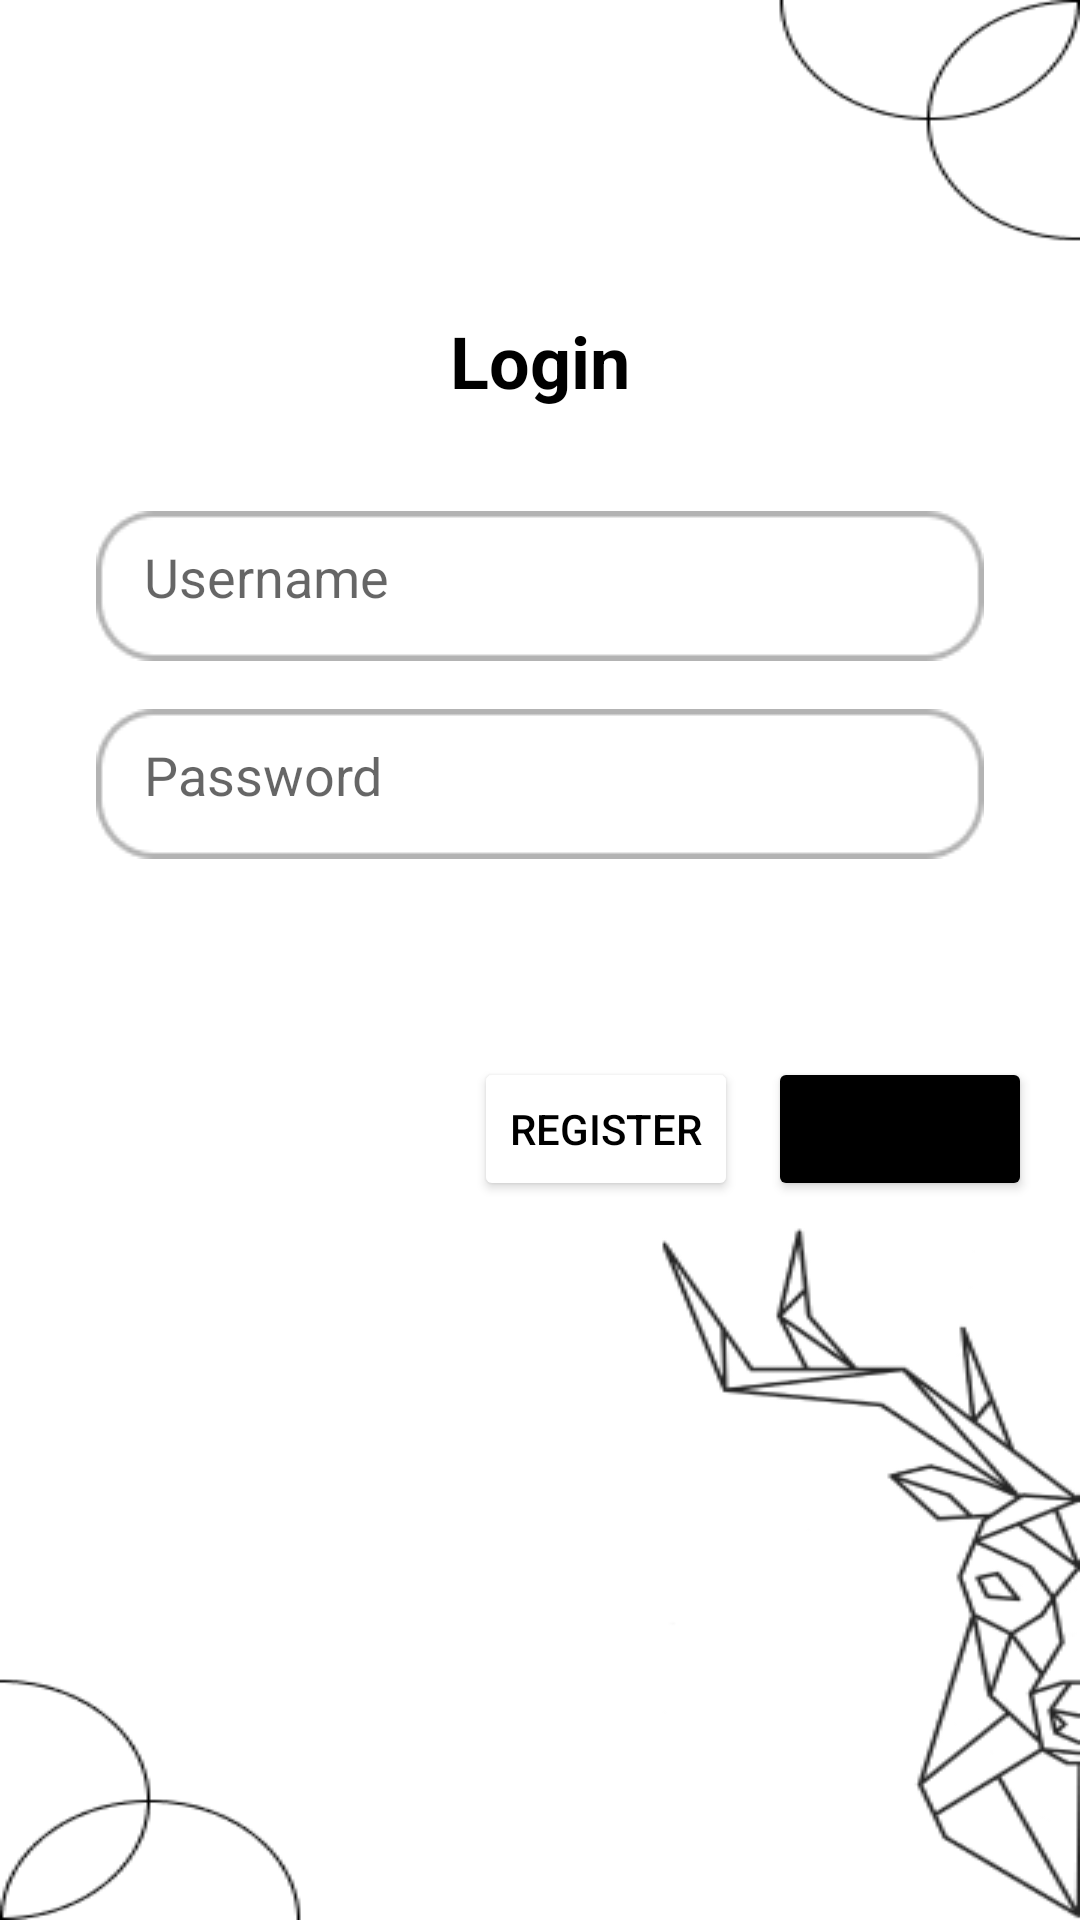

Layout XML and referenced resources for this Android screen:
<!-- AndroidManifest.xml: application theme Theme.Tugas1AKBIF310119094 -->
<!-- res/layout/activity_login.xml -->
<?xml version="1.0" encoding="utf-8"?>
<RelativeLayout xmlns:android="http://schemas.android.com/apk/res/android"
    android:layout_width="match_parent"
    android:layout_height="match_parent"
    android:padding="16dp"
    android:orientation="vertical"
    android:background="@drawable/bg">
    <TextView
        android:id="@+id/login"
        android:layout_width="match_parent"
        android:layout_height="wrap_content"
        android:padding="18dp"
        android:gravity="center"
        android:text="@string/Lologin"
        android:textStyle="bold"
        android:textSize="24sp"
        android:textColor="@color/black"
        android:layout_marginTop="70dp"
        />
    <LinearLayout
        android:id="@+id/fieldlogin"
        android:layout_width="match_parent"
        android:layout_height="wrap_content"
        android:orientation="vertical"
        android:layout_below="@id/login"
        android:padding="16sp"
        android:layout_marginBottom="50dp">
        <EditText
            android:id="@+id/Lolog"
            android:layout_width="match_parent"
            android:layout_height="50dp"
            android:background="@drawable/rectangle"
            android:hint="Username"
            android:padding="16sp"
            />
        <EditText
            android:id="@+id/LoPass"
            android:layout_width="match_parent"
            android:layout_height="50dp"
            android:background="@drawable/rectangle"
            android:hint="Password"
            android:padding="16sp"
            android:layout_marginTop="16sp"
            android:inputType="textPassword"
            />
    </LinearLayout>
    <Button
        android:id="@+id/btn_login"
        android:layout_width="wrap_content"
        android:layout_height="wrap_content"
        android:text="@string/lologin"
        android:layout_below="@id/fieldlogin"
        android:layout_alignParentRight="true"
        android:backgroundTint="@color/black"
        />
    <Button
        android:id="@+id/register"
        android:layout_width="wrap_content"
        android:layout_height="wrap_content"
        android:layout_marginRight="10dp"
        android:text="@string/Loregister"
        android:layout_below="@id/fieldlogin"
        android:layout_toLeftOf="@id/btn_login"
        android:textColor="@color/black"
        android:backgroundTint="@color/white"
        />
</RelativeLayout>
<!-- resources referenced by this layout -->
<resources>
  <!-- drawable bg: png bitmap (drawable, 22977 bytes) -->
  <!-- drawable rectangle: png bitmap (drawable, 1090 bytes) -->
  <string name="Lologin">Login</string>
  <string name="Loregister">Register</string>
  <string name="lologin">Login</string>
  <style name="Theme.Tugas1AKBIF310119094" parent="Theme.MaterialComponents.DayNight.NoActionBar">
          
          <item name="colorPrimary">@color/black</item>
          <item name="colorPrimaryVariant">@color/black</item>
          <item name="colorOnPrimary">@color/white</item>
          
          <item name="colorSecondary">@color/teal_200</item>
          <item name="colorSecondaryVariant">@color/teal_700</item>
          <item name="colorOnSecondary">@color/black</item>
          
          <item name="android:statusBarColor" tools:targetApi="l">?attr/colorPrimaryVariant</item>
          
      </style>
  <!-- not gathered from this repository: default colours our renderer supplied (Android Studio template values) -->
  <color name="teal_200">#FF03DAC5</color>
  <color name="teal_700">#FF018786</color>
  <color name="black">#FF000000</color>
  <color name="white">#FFFFFFFF</color>
</resources>
